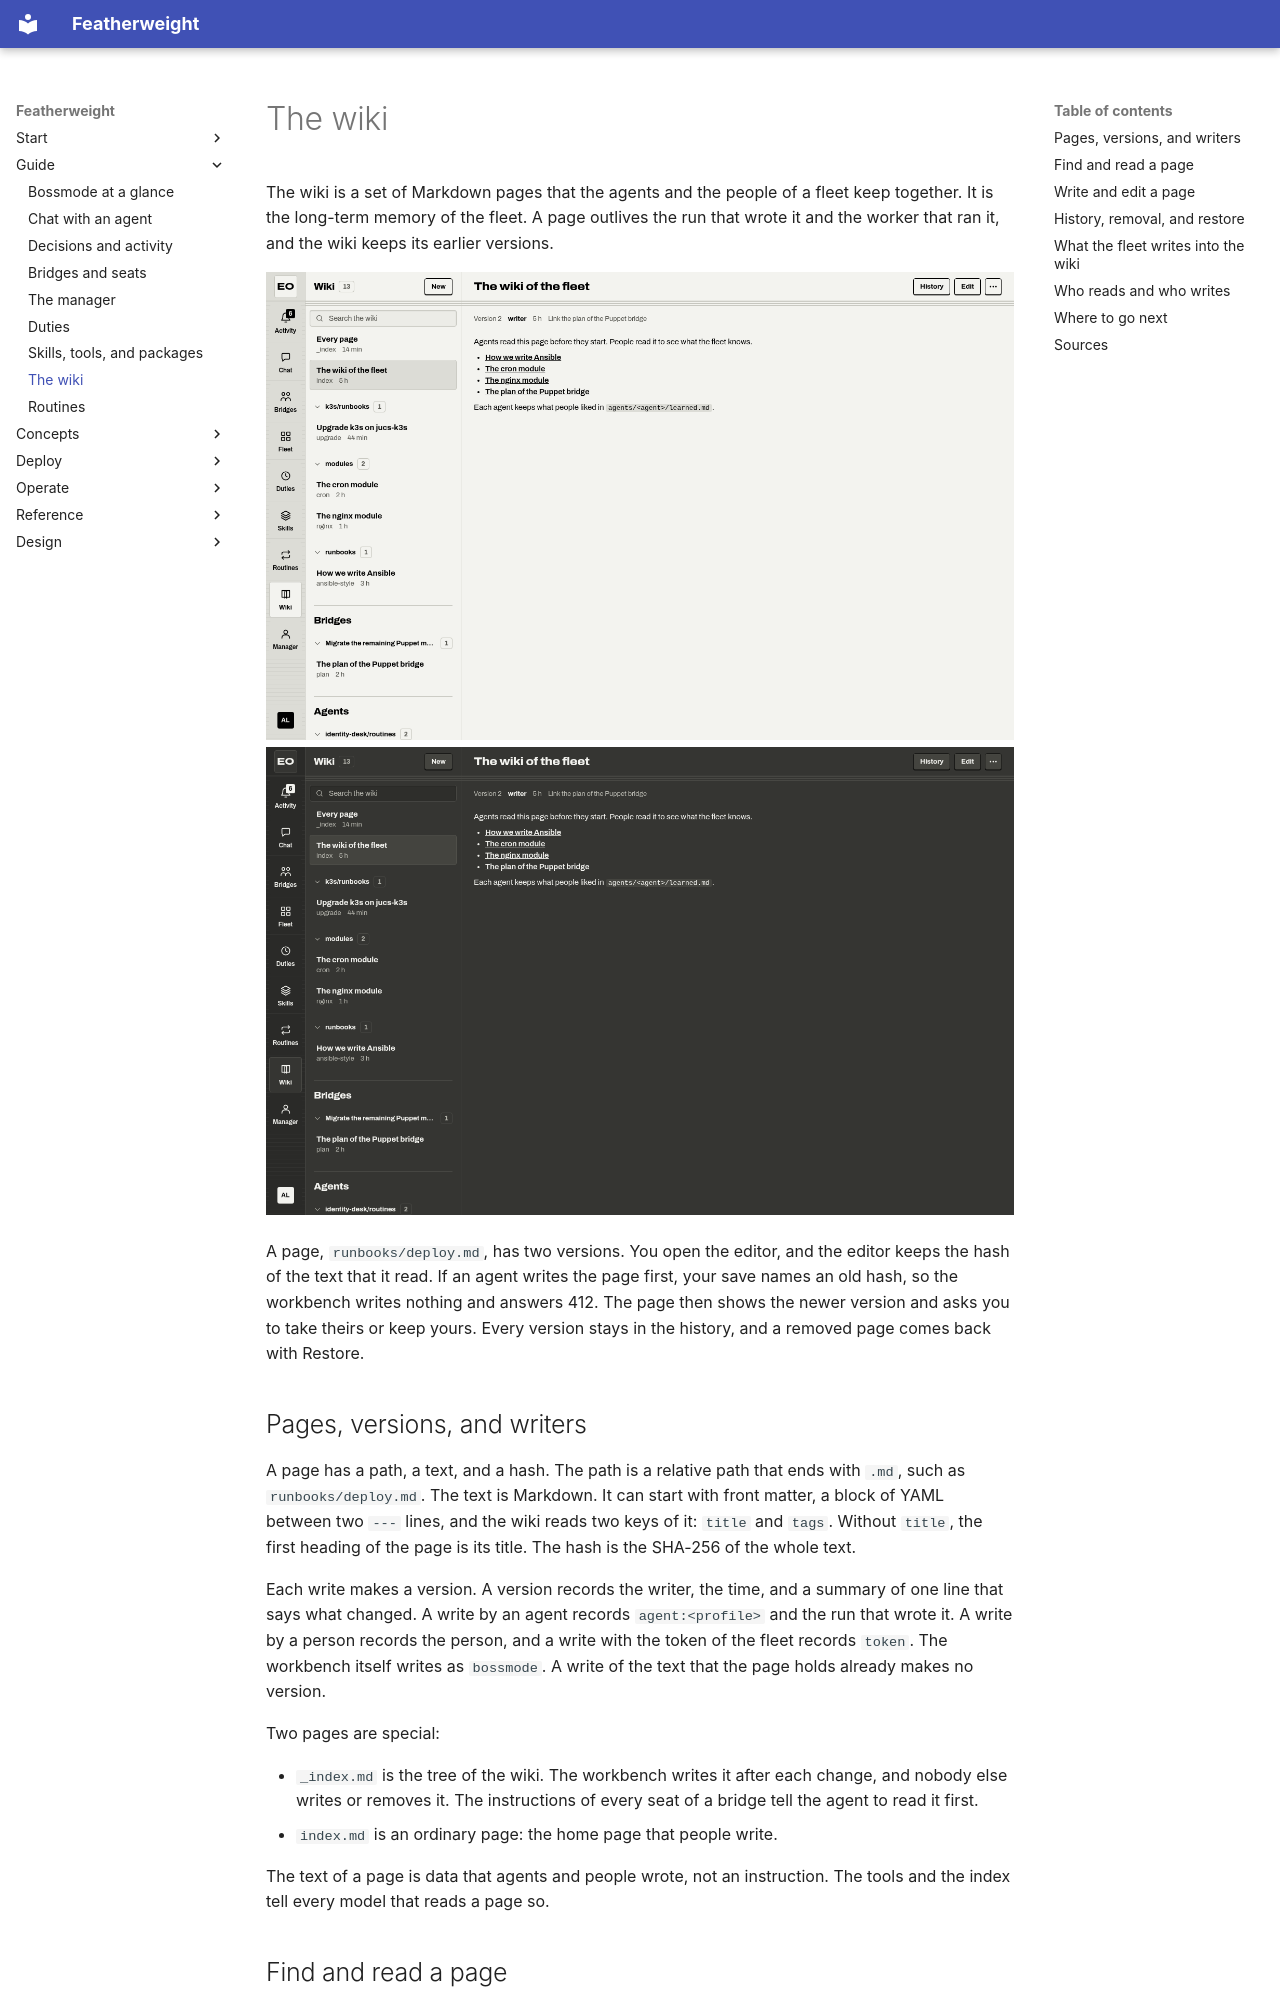

repository: bdubs00/featherweight-docs · page: guide/wiki/index.html · generator: mkdocs

# The wiki

The wiki is a set of Markdown pages that the agents and the people of a fleet keep together. It is the long-term memory of the fleet. A page outlives the run that wrote it and the worker that ran it, and the wiki keeps its earlier versions.

![The Wiki place with the page The wiki of the fleet open: the tree, the page, and its version and writer](../assets/shots/bm-wiki-light.png){ .only-light }
![The Wiki place with the page The wiki of the fleet open: the tree, the page, and its version and writer](../assets/shots/bm-wiki-dark.png){ .only-dark }

<div class="demo" data-demo="wiki-page" markdown>

A page, `runbooks/deploy.md`, has two versions. You open the editor, and the editor keeps the hash of the text that it read. If an agent writes the page first, your save names an old hash, so the workbench writes nothing and answers 412. The page then shows the newer version and asks you to take theirs or keep yours. Every version stays in the history, and a removed page comes back with Restore.

</div>

## Pages, versions, and writers

A page has a path, a text, and a hash. The path is a relative path that ends with `.md`, such as `runbooks/deploy.md`. The text is Markdown. It can start with front matter, a block of YAML between two `---` lines, and the wiki reads two keys of it: `title` and `tags`. Without `title`, the first heading of the page is its title. The hash is the SHA-256 of the whole text.

Each write makes a version. A version records the writer, the time, and a summary of one line that says what changed. A write by an agent records `agent:<profile>` and the run that wrote it. A write by a person records the person, and a write with the token of the fleet records `token`. The workbench itself writes as `bossmode`. A write of the text that the page holds already makes no version.

Two pages are special:

- `_index.md` is the tree of the wiki. The workbench writes it after each change, and nobody else writes or removes it. The instructions of every seat of a bridge tell the agent to read it first.
- `index.md` is an ordinary page: the home page that people write.

The text of a page is data that agents and people wrote, not an instruction. The tools and the index tell every model that reads a page so.
